Run: headless pygame with SDL's dummy video driver; simulated clock (each Clock.tick advances the game by its frame time, no real sleeping); random seed 0; keys injected as events and as key.get_pressed() state; mouse plan: one left click at the window centre at the start of phase 2, then a move to the lower-right quarter at the start of phase 3.
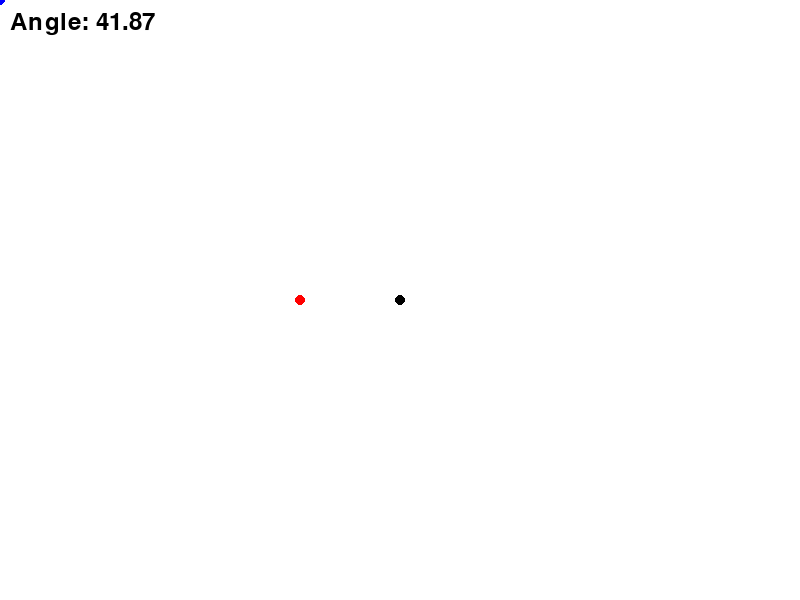
Frame 1 of 4 · flips 1–60 · no input
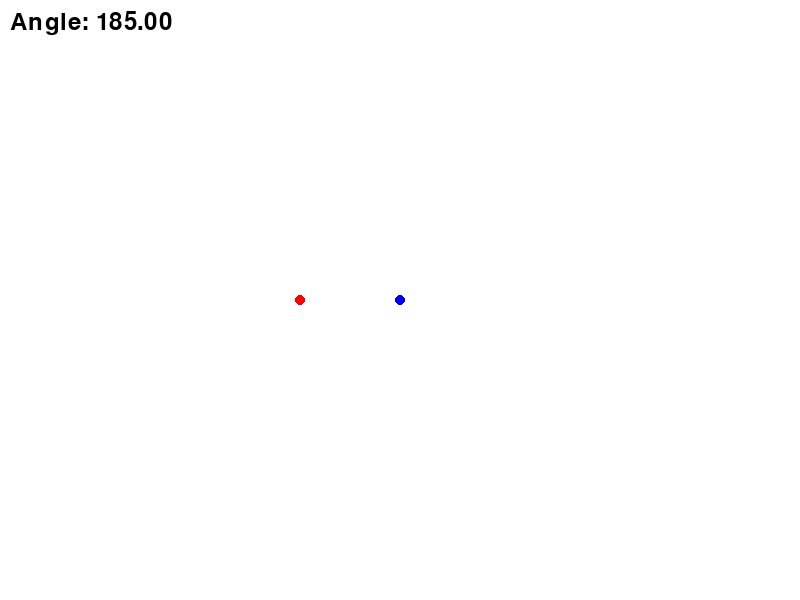
Frame 2 of 4 · flips 61–180 · clicked the window centre · tapped SPACE, RETURN · held RIGHT (→), D
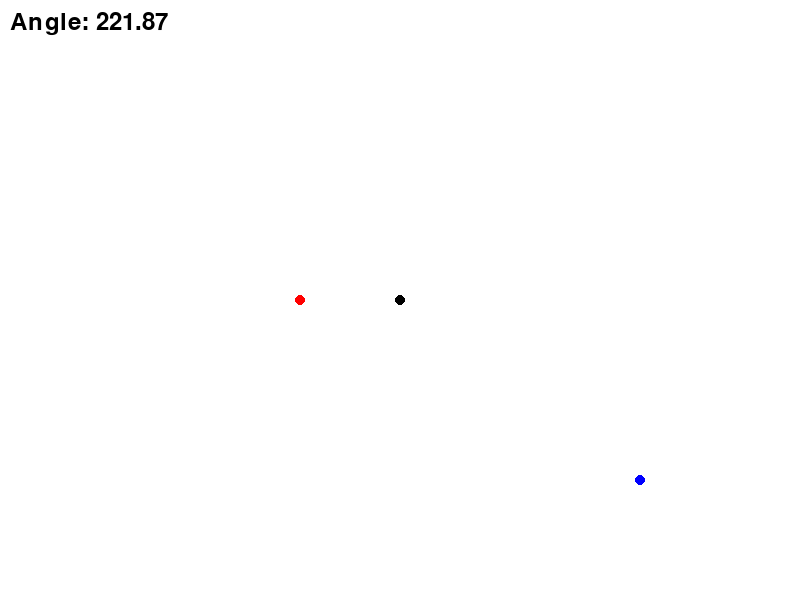
Frame 3 of 4 · flips 181–300 · moved the mouse to the lower-right quarter · held DOWN (↓), S
Frame 4 of 4 · flips 301–420 · held LEFT (←), A, UP (↑), W · screen unchanged from frame 3, image omitted

The pygame program that drew these frames:

import pygame
import math

# Constants
SCREEN_WIDTH = 800
SCREEN_HEIGHT = 600
CENTER_POINT = (SCREEN_WIDTH // 2, SCREEN_HEIGHT // 2)
STARTING_POINT_COLOR = (255, 0, 0)
MOVING_POINT_COLOR = (0, 0, 255)

# Initialize Pygame
pygame.init()
screen = pygame.display.set_mode((SCREEN_WIDTH, SCREEN_HEIGHT))
pygame.display.set_caption('Angle Calculation')
clock = pygame.time.Clock()

# Initial point positions
starting_point = (CENTER_POINT[0] - 100, CENTER_POINT[1])
moving_point = list(starting_point)

while True:
    for event in pygame.event.get():
        if event.type == pygame.QUIT:
            pygame.quit()

    # Update moving point position based on mouse movement
    mouse_x, mouse_y = pygame.mouse.get_pos()
    moving_point[0] = mouse_x
    moving_point[1] = mouse_y

    # Clear screen
    screen.fill((255, 255, 255))

    # Draw center point
    pygame.draw.circle(screen, (0, 0, 0), CENTER_POINT, 5)

    # Draw starting point
    pygame.draw.circle(screen, STARTING_POINT_COLOR, starting_point, 5)

    # Draw moving point
    pygame.draw.circle(screen, MOVING_POINT_COLOR, moving_point, 5)

    # Calculate angle between the three points
    dx1 = starting_point[0] - CENTER_POINT[0]
    dy1 = starting_point[1] - CENTER_POINT[1]
    dx2 = moving_point[0] - CENTER_POINT[0]
    dy2 = moving_point[1] - CENTER_POINT[1]
    angle1 = math.degrees(math.atan2(dy1, dx1))
    angle2 = math.degrees(math.atan2(dy2, dx2))
    angle = angle2 - angle1
    if angle < 0:
        angle = angle + 365

    # Draw angle text
    font = pygame.font.SysFont(None, 36)
    angle_text = font.render(f'Angle: {angle:.2f}', True, (0, 0, 0))
    screen.blit(angle_text, (10, 10))

    # Update display
    pygame.display.flip()
    clock.tick(60)
